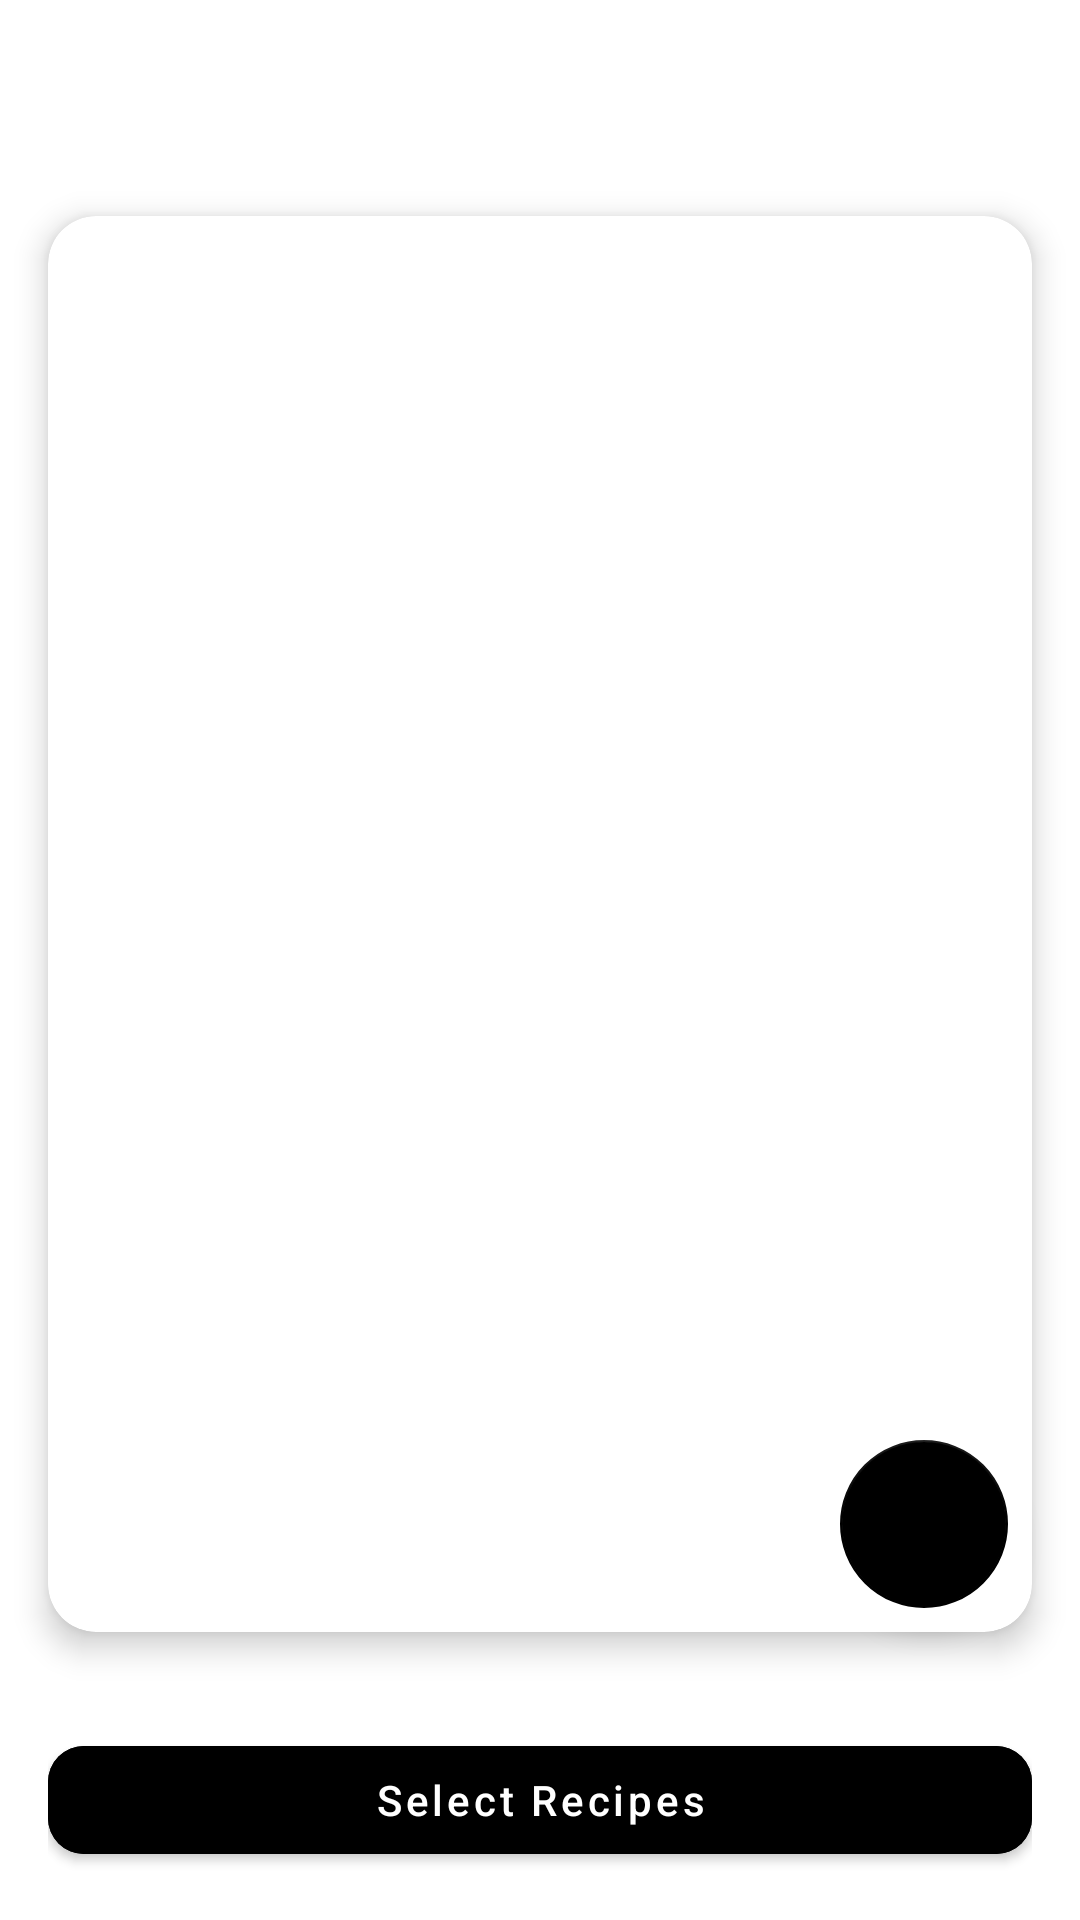

Reconstruct the res/layout file that produces this screen, plus the resources it refers to.
<!-- AndroidManifest.xml: application theme Theme.MealMate -->
<!-- res/layout/activity_recipe_list_page.xml -->
<?xml version="1.0" encoding="utf-8"?>
<androidx.constraintlayout.widget.ConstraintLayout xmlns:android="http://schemas.android.com/apk/res/android"
    xmlns:app="http://schemas.android.com/apk/res-auto"
    android:id="@+id/root_layout"
    android:layout_width="match_parent"
    android:layout_height="match_parent"
    android:background="@color/white">

    <com.google.android.material.appbar.MaterialToolbar
        android:id="@+id/toolbar"
        android:layout_width="0dp"
        android:layout_height="?attr/actionBarSize"
        android:backgroundTint="@color/primaryColor"
        app:title="MealMate"
        app:titleTextColor="@android:color/white"
        app:titleCentered="true"
        app:layout_constraintTop_toTopOf="parent"
        app:layout_constraintStart_toStartOf="parent"
        app:layout_constraintEnd_toEndOf="parent" />

    <com.google.android.material.card.MaterialCardView
        android:id="@+id/cardRecipeList"
        android:layout_width="0dp"
        android:layout_height="0dp"
        app:cardCornerRadius="16dp"
        app:cardElevation="6dp"
        android:layout_margin="16dp"
        app:layout_constraintTop_toBottomOf="@id/toolbar"
        app:layout_constraintBottom_toTopOf="@id/bottomButtonsLayout"
        app:layout_constraintStart_toStartOf="parent"
        app:layout_constraintEnd_toEndOf="parent">

        <androidx.recyclerview.widget.RecyclerView
            android:id="@+id/recyclerViewRecipes"
            android:layout_width="match_parent"
            android:layout_height="match_parent"
            android:padding="12dp"
            android:clipToPadding="false"
            android:scrollbars="vertical" />
    </com.google.android.material.card.MaterialCardView>

    <LinearLayout
        android:id="@+id/bottomButtonsLayout"
        android:layout_width="0dp"
        android:layout_height="wrap_content"
        android:orientation="horizontal"
        android:padding="16dp"
        android:gravity="center"
        android:background="@color/white"
        app:layout_constraintBottom_toBottomOf="parent"
        app:layout_constraintStart_toStartOf="parent"
        app:layout_constraintEnd_toEndOf="parent">

        <com.google.android.material.button.MaterialButton
            android:id="@+id/btnSendSms"
            android:layout_width="0dp"
            android:layout_weight="1"
            android:layout_height="wrap_content"
            android:text="Select Recipes"
            android:textAllCaps="false"
            android:textColor="@android:color/white"
            android:backgroundTint="@color/black"
            app:cornerRadius="12dp" />

        <com.google.android.material.button.MaterialButton
            android:id="@+id/btnCancelSelection"
            android:layout_width="0dp"
            android:layout_weight="1"
            android:layout_height="wrap_content"
            android:text="Cancel"
            android:textAllCaps="false"
            android:textColor="@android:color/white"
            android:visibility="gone"
            android:backgroundTint="@color/primaryColor"
            app:cornerRadius="12dp"
            android:layout_marginStart="16dp" />
    </LinearLayout>

    <com.google.android.material.floatingactionbutton.FloatingActionButton
        android:id="@+id/btnAddRecipe"
        android:layout_width="wrap_content"
        android:layout_height="wrap_content"
        android:contentDescription="Add Recipe"
        android:src="@drawable/ic_add"
        app:backgroundTint="@color/black"
        app:tint="@android:color/white"
        app:layout_constraintBottom_toTopOf="@id/bottomButtonsLayout"
        app:layout_constraintEnd_toEndOf="parent"
        android:layout_margin="24dp" />
</androidx.constraintlayout.widget.ConstraintLayout>
<!-- resources referenced by this layout -->
<resources>
  <color name="black">#000000</color>
  <color name="primaryColor">#F6EC85</color>
  <color name="white">#FFFFFF</color>
  <style name="Theme.MealMate" parent="Theme.MaterialComponents.DayNight.NoActionBar">
          
          <item name="colorPrimary">@color/primaryColor</item>
          <item name="colorPrimaryVariant">@color/primaryColor</item> 
          <item name="colorSecondary">@color/primaryColor</item>
          <item name="android:textColor">@color/black</item>
          <item name="android:windowBackground">@color/white</item>
          <item name="android:navigationBarColor">@color/primaryColor</item>
          <item name="android:statusBarColor">@color/primaryColor</item>
      </style>
</resources>
